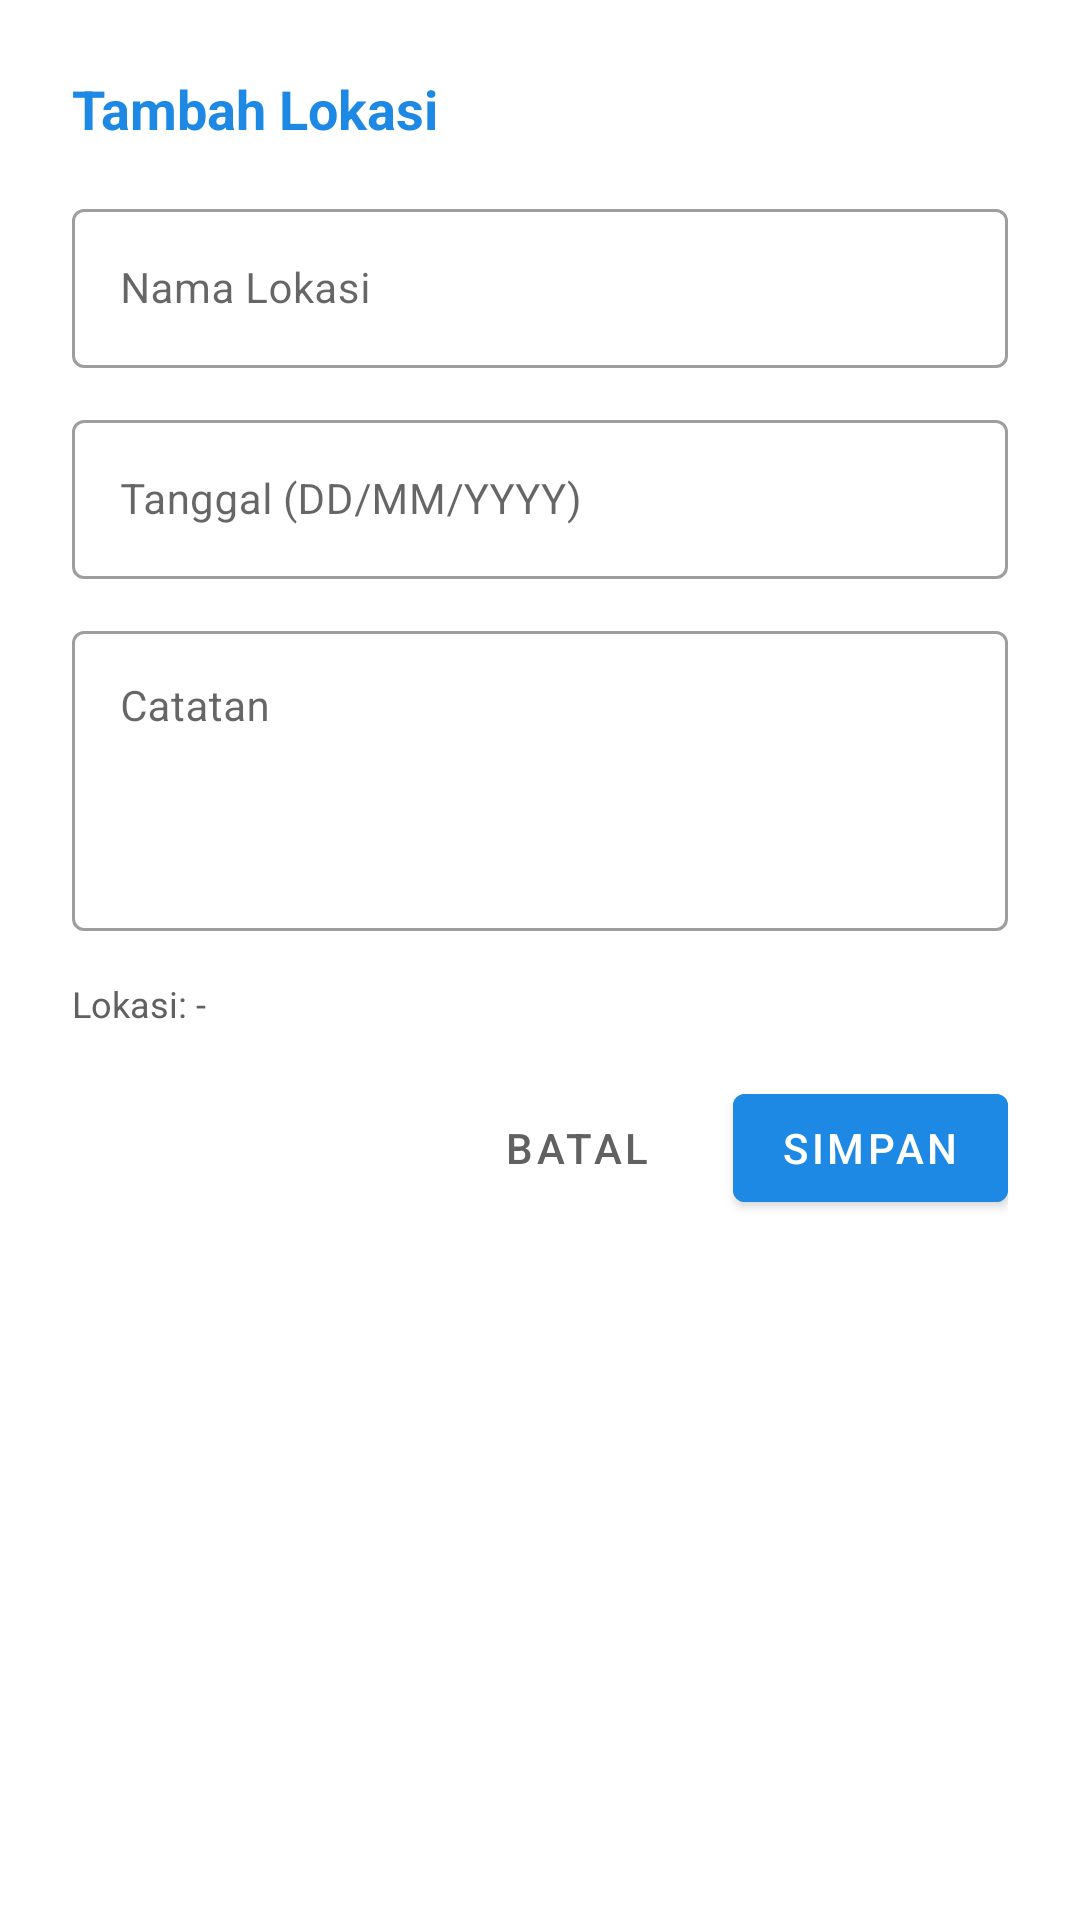

Reconstruct the res/layout file that produces this screen, plus the resources it refers to.
<!-- AndroidManifest.xml: application theme Theme.Jejaku -->
<!-- res/layout/dialog_add_location.xml -->
<?xml version="1.0" encoding="utf-8"?>
<LinearLayout xmlns:android="http://schemas.android.com/apk/res/android"
    android:layout_width="match_parent"
    android:layout_height="wrap_content"
    android:orientation="vertical"
    android:padding="24dp"
    android:background="#FFFFFF">

    
    <TextView
        android:layout_width="match_parent"
        android:layout_height="wrap_content"
        android:text="Tambah Lokasi"
        android:textSize="18sp"
        android:textColor="#1E88E5"
        android:textStyle="bold"
        android:fontFamily="sans-serif"
        android:layout_marginBottom="16dp" />

    
    <com.google.android.material.textfield.TextInputLayout
        android:layout_width="match_parent"
        android:layout_height="wrap_content"
        android:hint="Nama Lokasi"
        android:layout_marginBottom="12dp"
        style="@style/Widget.MaterialComponents.TextInputLayout.OutlinedBox">

        <com.google.android.material.textfield.TextInputEditText
            android:id="@+id/etLocationName"
            android:layout_width="match_parent"
            android:layout_height="wrap_content"
            android:inputType="text"
            android:textSize="14sp"
            android:textColor="#000000"
            android:fontFamily="sans-serif" />

    </com.google.android.material.textfield.TextInputLayout>

    
    <com.google.android.material.textfield.TextInputLayout
        android:layout_width="match_parent"
        android:layout_height="wrap_content"
        android:hint="Tanggal (DD/MM/YYYY)"
        android:layout_marginBottom="12dp"
        style="@style/Widget.MaterialComponents.TextInputLayout.OutlinedBox">

        <com.google.android.material.textfield.TextInputEditText
            android:id="@+id/etDate"
            android:layout_width="match_parent"
            android:layout_height="wrap_content"
            android:inputType="date"
            android:textSize="14sp"
            android:textColor="#000000"
            android:fontFamily="sans-serif"
            android:focusable="false"
            android:clickable="true" />

    </com.google.android.material.textfield.TextInputLayout>

    
    <com.google.android.material.textfield.TextInputLayout
        android:layout_width="match_parent"
        android:layout_height="wrap_content"
        android:hint="Catatan"
        android:layout_marginBottom="16dp"
        style="@style/Widget.MaterialComponents.TextInputLayout.OutlinedBox">

        <com.google.android.material.textfield.TextInputEditText
            android:id="@+id/etNote"
            android:layout_width="match_parent"
            android:layout_height="wrap_content"
            android:minHeight="100dp"
            android:gravity="top|start"
            android:inputType="textMultiLine"
            android:textSize="14sp"
            android:textColor="#000000"
            android:fontFamily="sans-serif" />

    </com.google.android.material.textfield.TextInputLayout>

    
    <TextView
        android:id="@+id/tvLocationInfo"
        android:layout_width="match_parent"
        android:layout_height="wrap_content"
        android:text="Lokasi: -"
        android:textSize="12sp"
        android:textColor="#616161"
        android:fontFamily="sans-serif"
        android:layout_marginBottom="16dp" />

    
    <LinearLayout
        android:layout_width="match_parent"
        android:layout_height="wrap_content"
        android:orientation="horizontal"
        android:gravity="end">

        <com.google.android.material.button.MaterialButton
            android:id="@+id/btnCancel"
            android:layout_width="wrap_content"
            android:layout_height="wrap_content"
            android:text="Batal"
            android:textSize="14sp"
            android:textColor="#616161"
            style="@style/Widget.MaterialComponents.Button.TextButton"
            android:layout_marginEnd="8dp" />

        <com.google.android.material.button.MaterialButton
            android:id="@+id/btnSave"
            android:layout_width="wrap_content"
            android:layout_height="wrap_content"
            android:text="Simpan"
            android:textSize="14sp"
            android:textColor="#FFFFFF"
            android:backgroundTint="#1E88E5" />

    </LinearLayout>

</LinearLayout>
<!-- resources referenced by this layout -->
<resources>
  <style name="Theme.Jejaku" parent="Theme.MaterialComponents.Light.NoActionBar">
          <item name="colorPrimary">#1E88E5</item>
          <item name="colorPrimaryDark">#1976D2</item>
          <item name="colorAccent">#4285F4</item>
  
          
          <item name="android:statusBarColor">@android:color/transparent</item>
          <item name="android:navigationBarColor">@android:color/transparent</item>
          <item name="android:windowLightStatusBar">false</item>
      </style>
</resources>
